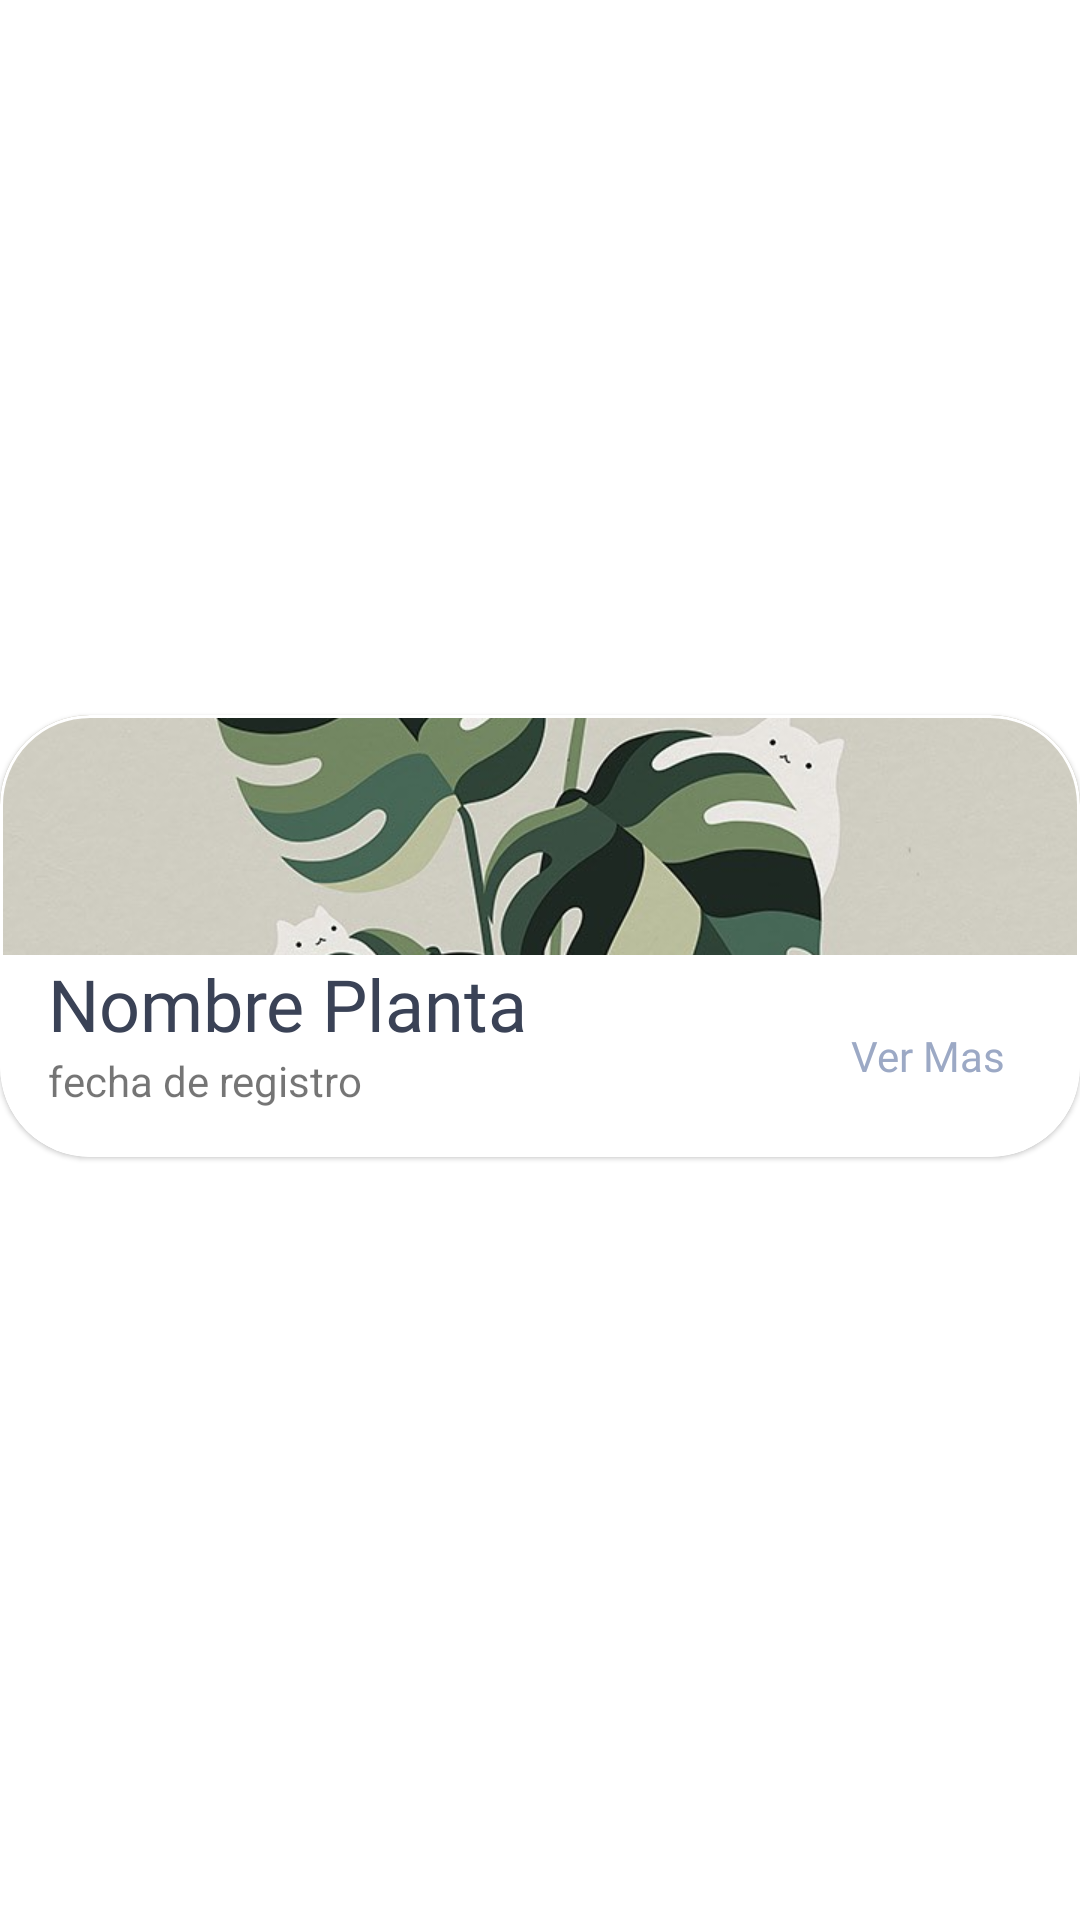

Produce the Android XML layout that renders to this screen, including the resource entries it uses.
<!-- AndroidManifest.xml: application theme Theme.App_Plantas_ISWM -->
<!-- res/layout/cardview_plants.xml -->
<?xml version="1.0" encoding="utf-8"?>
<androidx.constraintlayout.widget.ConstraintLayout xmlns:android="http://schemas.android.com/apk/res/android"
    xmlns:app="http://schemas.android.com/apk/res-auto"
    android:layout_width="match_parent"
    android:layout_height="wrap_content"
    android:paddingVertical="8dp">

    <com.google.android.material.card.MaterialCardView
        android:id="@+id/cardView"
        android:layout_width="match_parent"
        android:layout_height="wrap_content"
        android:layout_marginBottom="16dp"
        android:clickable="true"
        android:elevation="20dp"
        android:focusable="true"
        app:cardCornerRadius="30dp"
        app:layout_constraintBottom_toBottomOf="parent"
        app:layout_constraintEnd_toEndOf="parent"
        app:layout_constraintStart_toStartOf="parent"
        app:layout_constraintTop_toTopOf="parent"
        app:strokeWidth="1dp">

        <LinearLayout
            android:layout_width="match_parent"
            android:layout_height="wrap_content"
            android:orientation="vertical">

            <ImageView
                android:layout_width="match_parent"
                android:layout_height="80dp"
                android:scaleType="centerCrop"
                android:src="@drawable/plantcats" />

            <LinearLayout
                android:layout_width="match_parent"
                android:layout_height="wrap_content"
                android:orientation="horizontal">

                <LinearLayout
                    android:layout_width="0dp"
                    android:layout_height="wrap_content"
                    android:layout_weight="4"
                    android:orientation="vertical">

                    <TextView
                        android:id="@+id/plantName"
                        android:layout_width="wrap_content"
                        android:layout_height="wrap_content"
                        android:layout_marginLeft="16dp"
                        android:fontFamily="@font/montserrat_bold"
                        android:text="Nombre Planta"
                        android:textColor="@color/plantName"
                        android:textSize="24dp" />

                    <TextView
                        android:id="@+id/registerDate"
                        android:layout_width="wrap_content"
                        android:layout_height="match_parent"
                        android:layout_marginHorizontal="8dp"
                        android:layout_marginStart="16dp"
                        android:layout_marginBottom="16dp"
                        android:text="fecha de registro" />

                </LinearLayout>

                <TextView
                    android:id="@+id/seeMore"
                    android:layout_width="0dp"
                    android:layout_height="match_parent"
                    android:layout_marginEnd="16dp"
                    android:layout_weight="1"
                    android:fontFamily="@font/montserrat"
                    android:gravity="center"
                    android:text="Ver Mas"
                    android:textColor="@color/seeMore" />
            </LinearLayout>

        </LinearLayout>

    </com.google.android.material.card.MaterialCardView>

</androidx.constraintlayout.widget.ConstraintLayout>
<!-- resources referenced by this layout -->
<resources>
  <color name="plantName">#3A4256</color>
  <color name="seeMore">#9CA9C5</color>
  <!-- drawable plantcats: jpg bitmap (drawable, 68024 bytes) -->
  <style name="Theme.App_Plantas_ISWM" parent="Theme.MaterialComponents.DayNight.DarkActionBar">
          
          <item name="colorPrimary">@color/colorPrimaryButton</item>
          <item name="colorPrimaryVariant">@color/hints</item>
          <item name="colorOnPrimary">@color/black</item>
          <item name="windowActionBar">false</item>
          <item name="windowNoTitle">true</item>
      </style>
  <color name="colorPrimaryButton">#BCDDDB</color>
  <color name="hints">#979797</color>
  <color name="black">#FF000000</color>
</resources>
